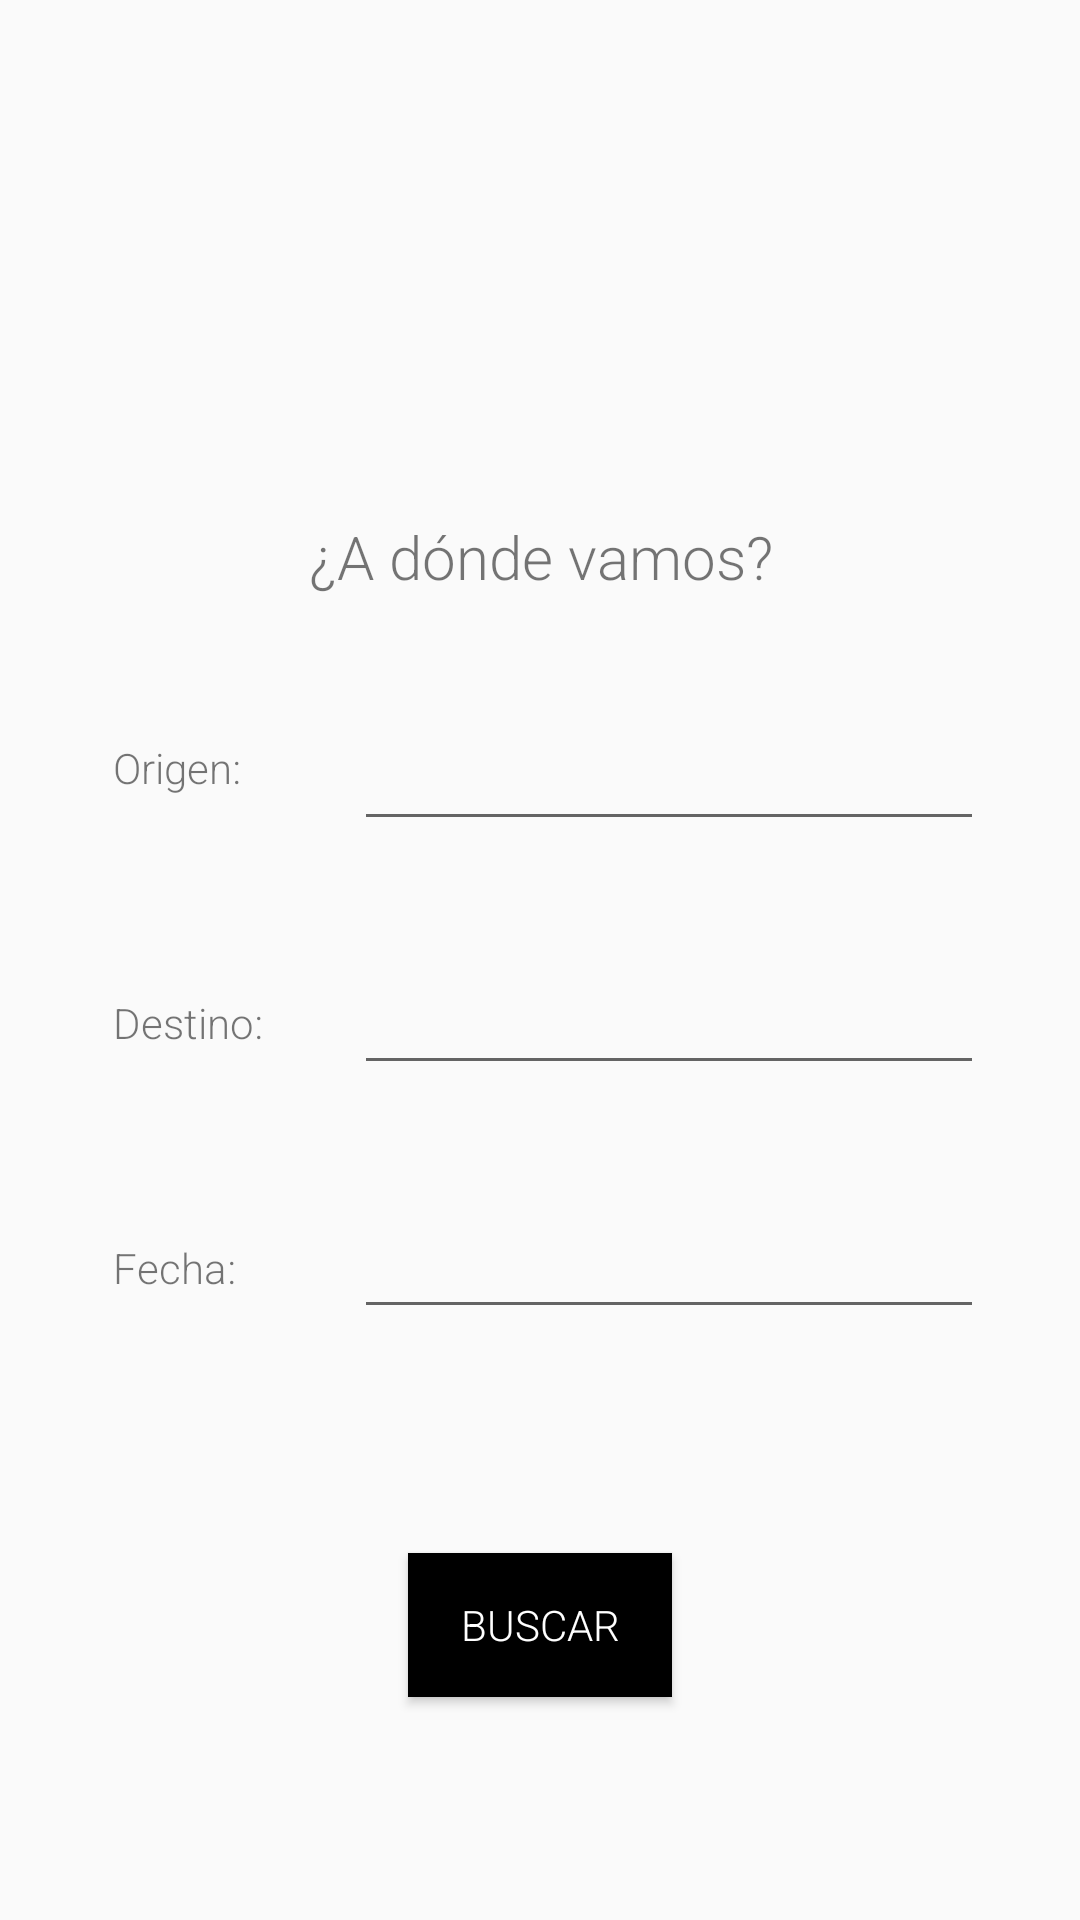

Reconstruct the res/layout file that produces this screen, plus the resources it refers to.
<!-- AndroidManifest.xml: application theme AppTheme -->
<!-- res/layout/activity_new_query.xml -->
<?xml version="1.0" encoding="utf-8"?>
<android.support.constraint.ConstraintLayout xmlns:android="http://schemas.android.com/apk/res/android"
    xmlns:app="http://schemas.android.com/apk/res-auto"
    xmlns:tools="http://schemas.android.com/tools"
    android:layout_width="match_parent"
    android:layout_height="match_parent"
    tools:context=".NewQueryActivity">

    <TextView
        android:id="@+id/textView3"
        android:layout_width="wrap_content"
        android:layout_height="wrap_content"
        android:layout_marginEnd="8dp"
        android:layout_marginLeft="8dp"
        android:layout_marginRight="8dp"
        android:layout_marginStart="8dp"
        android:layout_marginTop="172dp"
        android:text="@string/new_query_welcome_msg"
        android:textSize="20sp"
        app:layout_constraintEnd_toEndOf="parent"
        app:layout_constraintHorizontal_bias="0.502"
        app:layout_constraintStart_toStartOf="parent"
        app:layout_constraintTop_toTopOf="parent" />

    <EditText
        android:id="@+id/destination_text_view"
        android:layout_width="wrap_content"
        android:layout_height="wrap_content"
        android:layout_marginTop="40dp"
        android:ems="10"
        android:inputType="text"
        app:layout_constraintEnd_toEndOf="@+id/origin_text_view"
        app:layout_constraintStart_toStartOf="@+id/origin_text_view"
        app:layout_constraintTop_toBottomOf="@+id/origin_text_view" />

    <TextView
        android:id="@+id/textView4"
        android:layout_width="wrap_content"
        android:layout_height="wrap_content"
        android:layout_marginBottom="8dp"
        android:layout_marginEnd="8dp"
        android:layout_marginLeft="8dp"
        android:layout_marginRight="8dp"
        android:layout_marginStart="8dp"
        android:text="@string/ticket_from_msg"
        app:layout_constraintBottom_toBottomOf="@+id/origin_text_view"
        app:layout_constraintEnd_toStartOf="@+id/origin_text_view"
        app:layout_constraintStart_toStartOf="parent"
        app:layout_constraintTop_toTopOf="@+id/origin_text_view" />

    <EditText
        android:id="@+id/origin_text_view"
        android:layout_width="wrap_content"
        android:layout_height="wrap_content"
        android:layout_marginEnd="32dp"
        android:layout_marginRight="32dp"
        android:layout_marginTop="40dp"
        android:ems="10"
        android:inputType="text"
        app:layout_constraintEnd_toEndOf="parent"
        app:layout_constraintTop_toBottomOf="@+id/textView3" />

    <TextView
        android:id="@+id/textView5"
        android:layout_width="wrap_content"
        android:layout_height="wrap_content"
        android:layout_marginBottom="8dp"
        android:layout_marginEnd="8dp"
        android:layout_marginRight="8dp"
        android:layout_marginTop="8dp"
        android:text="@string/ticket_to_msg"
        app:layout_constraintBottom_toBottomOf="@+id/destination_text_view"
        app:layout_constraintEnd_toStartOf="@+id/destination_text_view"
        app:layout_constraintHorizontal_bias="0.0"
        app:layout_constraintStart_toStartOf="@+id/textView4"
        app:layout_constraintTop_toTopOf="@+id/destination_text_view"
        app:layout_constraintVertical_bias="0.454" />

    <TextView
        android:id="@+id/textView6"
        android:layout_width="wrap_content"
        android:layout_height="wrap_content"
        android:layout_marginBottom="8dp"
        android:layout_marginEnd="8dp"
        android:layout_marginRight="8dp"
        android:layout_marginTop="8dp"
        android:text="@string/ticket_date_msg"
        app:layout_constraintBottom_toBottomOf="@+id/ticket_date_text_view"
        app:layout_constraintEnd_toStartOf="@+id/ticket_date_text_view"
        app:layout_constraintHorizontal_bias="0.0"
        app:layout_constraintStart_toStartOf="@+id/textView4"
        app:layout_constraintTop_toTopOf="@+id/ticket_date_text_view" />

    <EditText
        android:id="@+id/ticket_date_text_view"
        android:layout_width="wrap_content"
        android:layout_height="wrap_content"
        android:layout_marginTop="40dp"
        android:ems="10"
        android:inputType="date"
        android:focusable="false"
        android:clickable="true"
        android:maxLines="1"
        app:layout_constraintEnd_toEndOf="@+id/destination_text_view"
        app:layout_constraintHorizontal_bias="1.0"
        app:layout_constraintStart_toStartOf="@+id/destination_text_view"
        app:layout_constraintTop_toBottomOf="@+id/destination_text_view" />

    <Button
        android:id="@+id/searchButton"
        android:layout_width="wrap_content"
        android:layout_height="wrap_content"
        android:layout_marginBottom="8dp"
        android:layout_marginEnd="8dp"
        android:layout_marginLeft="8dp"
        android:layout_marginRight="8dp"
        android:layout_marginStart="8dp"
        android:layout_marginTop="8dp"
        android:background="@android:color/black"
        android:text="@string/search_ticket_msg"
        android:textColor="@android:color/background_light"
        app:layout_constraintBottom_toBottomOf="parent"
        app:layout_constraintEnd_toEndOf="parent"
        app:layout_constraintStart_toStartOf="parent"
        app:layout_constraintTop_toBottomOf="@+id/ticket_date_text_view" />

    <ImageView
        android:id="@+id/imageView2"
        android:layout_width="114dp"
        android:layout_height="148dp"
        android:layout_marginBottom="8dp"
        android:layout_marginEnd="8dp"
        android:layout_marginLeft="8dp"
        android:layout_marginRight="8dp"
        android:layout_marginStart="8dp"
        android:layout_marginTop="8dp"
        app:layout_constraintBottom_toTopOf="@+id/textView3"
        app:layout_constraintEnd_toEndOf="parent"
        app:layout_constraintStart_toStartOf="parent"
        app:layout_constraintTop_toTopOf="parent"
        app:srcCompat="@drawable/map" />


</android.support.constraint.ConstraintLayout>
<!-- resources referenced by this layout -->
<resources>
  <string name="new_query_welcome_msg">¿A dónde vamos?</string>
  <string name="search_ticket_msg">Buscar</string>
  <string name="ticket_date_msg">Fecha:</string>
  <string name="ticket_from_msg">Origen:</string>
  <string name="ticket_to_msg">Destino:</string>
  <style name="AppTheme" parent="Theme.AppCompat.Light.DarkActionBar">
          
          <item name="colorPrimary">@color/colorPrimary</item>
          <item name="colorPrimaryDark">@color/colorPrimaryDark</item>
          <item name="colorAccent">@color/colorAccent</item>
          <item name="windowActionBar">false</item>
          <item name="windowNoTitle">true</item>
          <item name="android:fontFamily">sans-serif-light</item>
      </style>
  <!-- not gathered from this repository: default colours our renderer supplied (Android Studio template values) -->
  <color name="colorPrimary">#FF6200EE</color>
  <color name="colorPrimaryDark">#FF3700B3</color>
  <color name="colorAccent">#FF03DAC5</color>
</resources>
